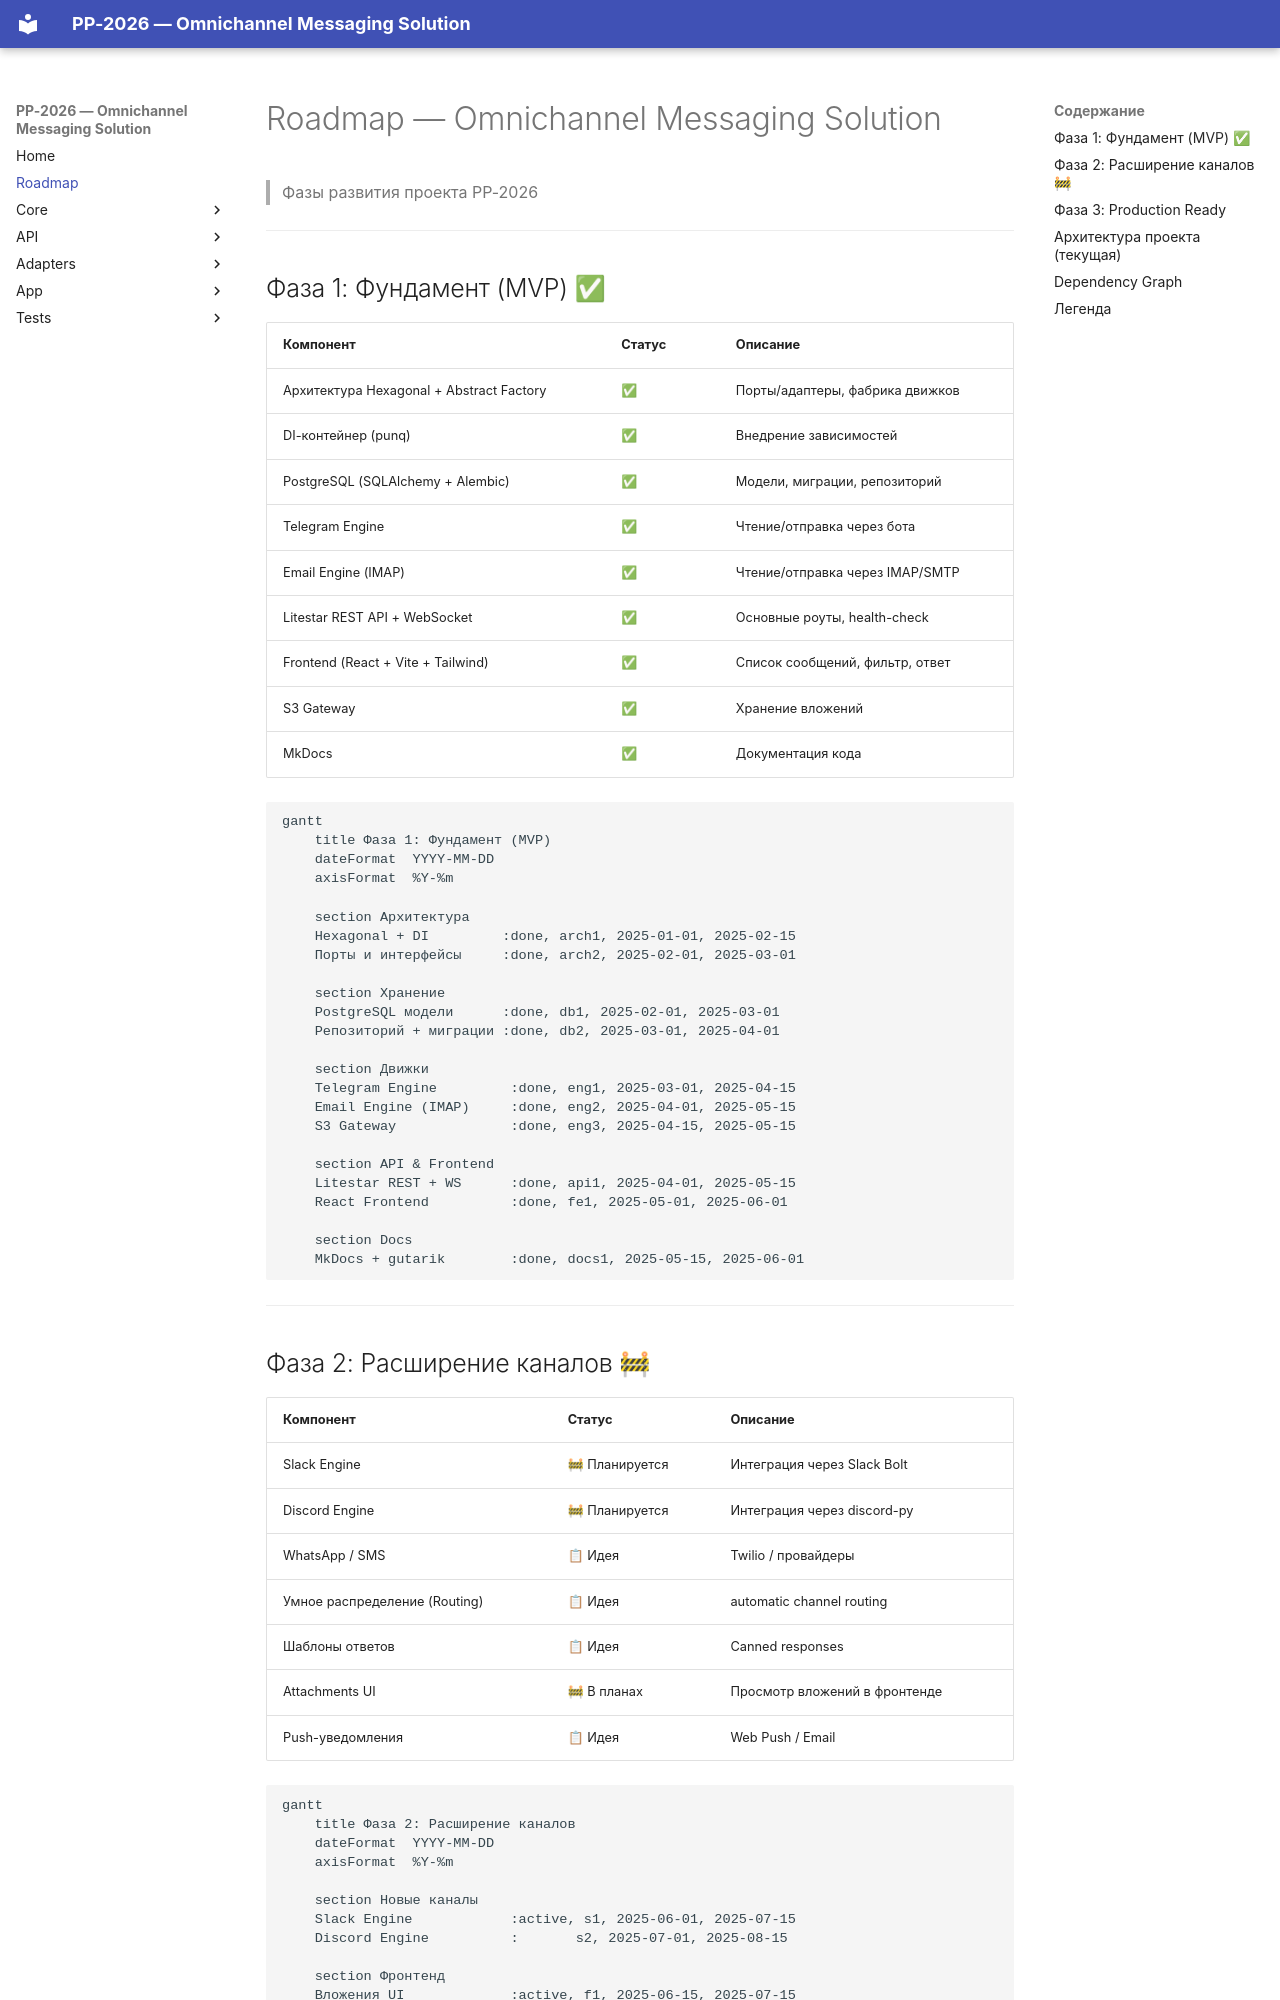

repository: ProudRykar/PP-2026 · page: roadmap/index.html · generator: mkdocs

# Roadmap — Omnichannel Messaging Solution

> Фазы развития проекта PP-2026

---

## Фаза 1: Фундамент (MVP) ✅

| Компонент | Статус | Описание |
|-----------|--------|----------|
| Архитектура Hexagonal + Abstract Factory | ✅ | Порты/адаптеры, фабрика движков |
| DI-контейнер (punq) | ✅ | Внедрение зависимостей |
| PostgreSQL (SQLAlchemy + Alembic) | ✅ | Модели, миграции, репозиторий |
| Telegram Engine | ✅ | Чтение/отправка через бота |
| Email Engine (IMAP) | ✅ | Чтение/отправка через IMAP/SMTP |
| Litestar REST API + WebSocket | ✅ | Основные роуты, health-check |
| Frontend (React + Vite + Tailwind) | ✅ | Список сообщений, фильтр, ответ |
| S3 Gateway | ✅ | Хранение вложений |
| MkDocs | ✅ | Документация кода |

```mermaid
gantt
    title Фаза 1: Фундамент (MVP)
    dateFormat  YYYY-MM-DD
    axisFormat  %Y-%m

    section Архитектура
    Hexagonal + DI         :done, arch1, 2025-01-01, 2025-02-15
    Порты и интерфейсы     :done, arch2, 2025-02-01, 2025-03-01

    section Хранение
    PostgreSQL модели      :done, db1, 2025-02-01, 2025-03-01
    Репозиторий + миграции :done, db2, 2025-03-01, 2025-04-01

    section Движки
    Telegram Engine         :done, eng1, 2025-03-01, 2025-04-15
    Email Engine (IMAP)     :done, eng2, 2025-04-01, 2025-05-15
    S3 Gateway              :done, eng3, 2025-04-15, 2025-05-15

    section API & Frontend
    Litestar REST + WS      :done, api1, 2025-04-01, 2025-05-15
    React Frontend          :done, fe1, 2025-05-01, 2025-06-01

    section Docs
    MkDocs + gutarik        :done, docs1, 2025-05-15, 2025-06-01
```

---
